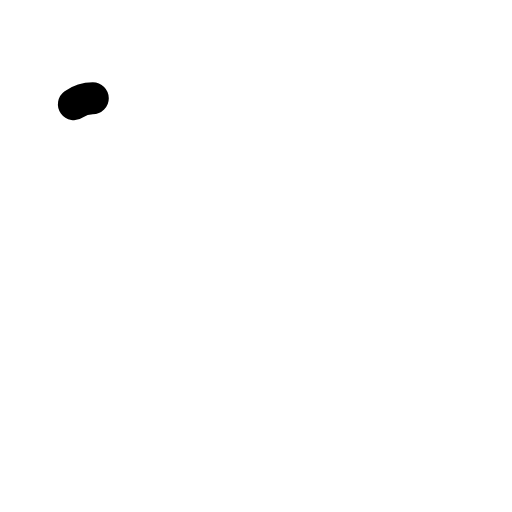
t = 0.00 s
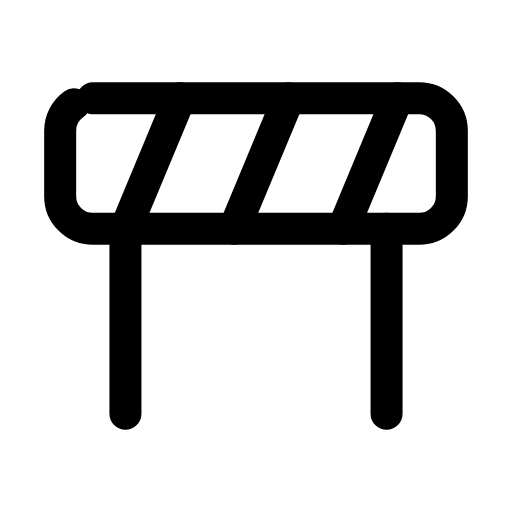
t = 0.24 s
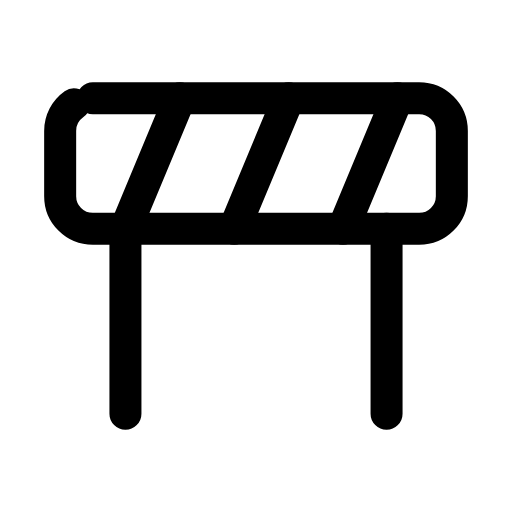
t = 0.47 s
t = 0.68 s: frame unchanged from t = 0.47 s, image omitted
t = 0.93 s: frame unchanged from t = 0.47 s, image omitted
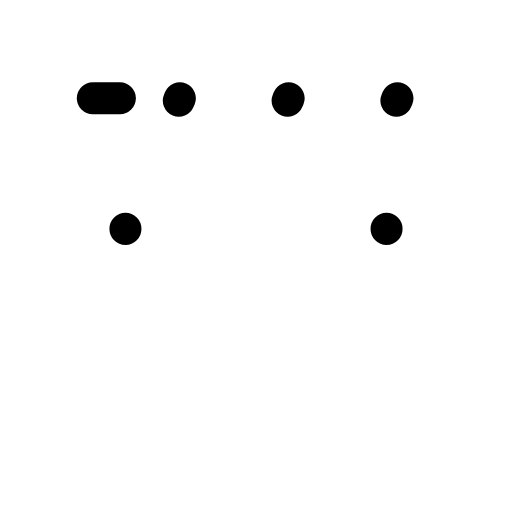
t = 1.17 s

The animated SVG that drew these frames (rendered in a browser with its animation timeline set to each time). Animation: 3 SMIL elements (animate=3); one cycle of 1.40 s, repeats indefinitely.

<svg xmlns="http://www.w3.org/2000/svg" width="24" height="24" viewBox="0 0 24 24" fill="none"><g transform="translate(-0.24 -1.515) scale(1.02)"><rect stroke="currentColor" stroke-width="1.471" stroke-linecap="round" stroke-linejoin="round" fill="none" x="3" y="6" width="18" height="6" rx="1.5" pathLength="1" stroke-dasharray="1"><animate attributeName="stroke-dashoffset" values="1;1;0;0;0;0;1;1;1" keyTimes="0;0;0.189;0.45;0.6;0.774;0.9;0.9;1" dur="1.4s" repeatCount="indefinite" calcMode="spline" keySplines="0.16 1 0.3 1;0.16 1 0.3 1;0.16 1 0.3 1;0.16 1 0.3 1;0.16 1 0.3 1;0.16 1 0.3 1;0.16 1 0.3 1;0.16 1 0.3 1"/></rect><path stroke="currentColor" stroke-width="1.471" stroke-linecap="round" stroke-linejoin="round" fill="none" d="M8.5 6L6 12M13.5 6L11 12M18.5 6L16 12" pathLength="1" stroke-dasharray="1"><animate attributeName="stroke-dashoffset" values="1;1;0;0;0;0;1;1;1" keyTimes="0;0.0315;0.2205;0.45;0.6;0.753;0.879;0.9;1" dur="1.4s" repeatCount="indefinite" calcMode="spline" keySplines="0.16 1 0.3 1;0.16 1 0.3 1;0.16 1 0.3 1;0.16 1 0.3 1;0.16 1 0.3 1;0.16 1 0.3 1;0.16 1 0.3 1;0.16 1 0.3 1"/></path><path stroke="currentColor" stroke-width="1.471" stroke-linecap="round" stroke-linejoin="round" fill="none" d="M6 12L6 20.5M18 12L18 20.5" pathLength="1" stroke-dasharray="1"><animate attributeName="stroke-dashoffset" values="1;1;0;0;0;0;1;1;1" keyTimes="0;0.063;0.252;0.45;0.6;0.732;0.858;0.9;1" dur="1.4s" repeatCount="indefinite" calcMode="spline" keySplines="0.16 1 0.3 1;0.16 1 0.3 1;0.16 1 0.3 1;0.16 1 0.3 1;0.16 1 0.3 1;0.16 1 0.3 1;0.16 1 0.3 1;0.16 1 0.3 1"/></path></g></svg>
